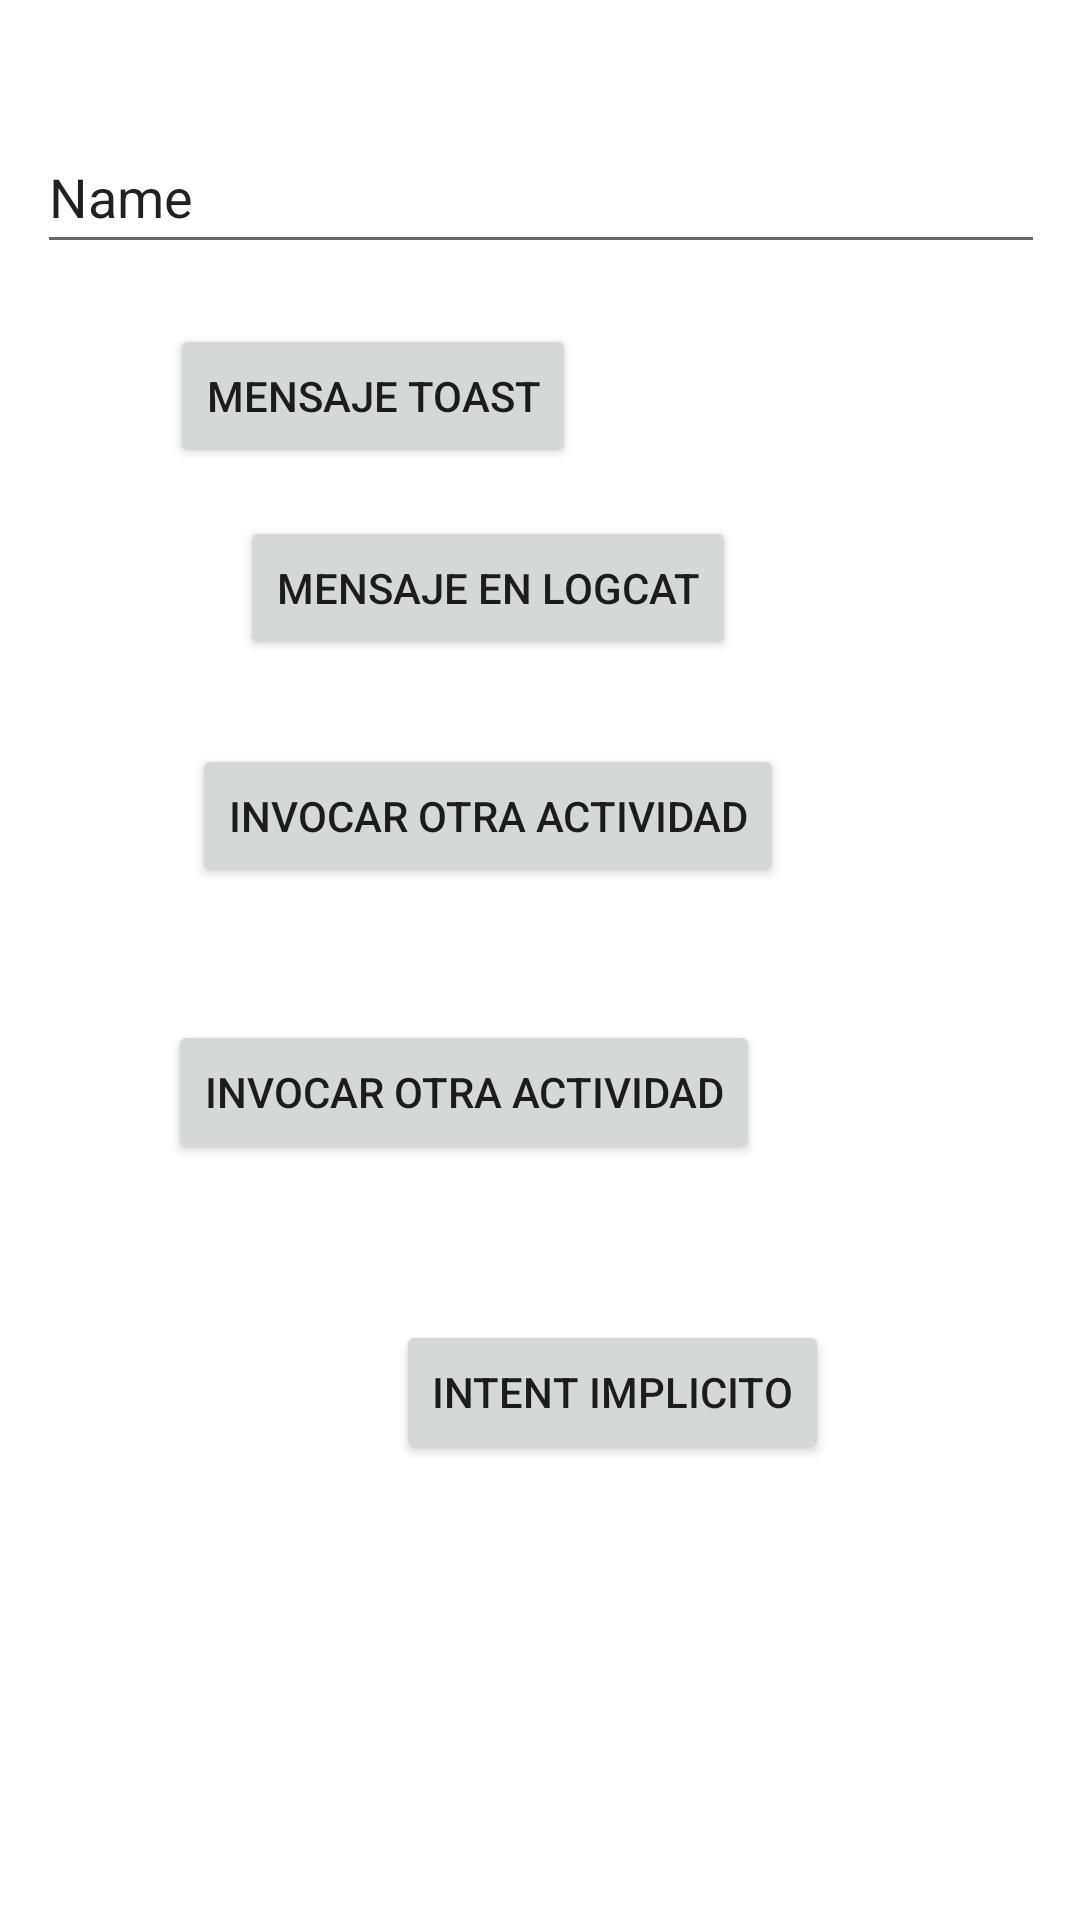

Layout XML and referenced resources for this Android screen:
<!-- AndroidManifest.xml: application theme Theme.MiHolaMundoA -->
<!-- res/layout/activity_main.xml -->
<?xml version="1.0" encoding="utf-8"?>
<androidx.constraintlayout.widget.ConstraintLayout xmlns:android="http://schemas.android.com/apk/res/android"
    xmlns:app="http://schemas.android.com/apk/res-auto"
    xmlns:tools="http://schemas.android.com/tools"
    android:layout_width="match_parent"
    android:layout_height="match_parent"
    tools:context=".MainActivity">

    <Button
        android:id="@+id/btnInvocarActivityResult"
        android:layout_width="wrap_content"
        android:layout_height="wrap_content"
        android:layout_marginStart="56dp"
        android:layout_marginLeft="56dp"
        android:layout_marginTop="44dp"
        android:onClick="btnInvActResult_click"
        android:text="Invocar otra actividad"
        app:layout_constraintStart_toStartOf="parent"
        app:layout_constraintTop_toBottomOf="@+id/btnInvocarActivity" />

    <EditText
        android:id="@+id/txt1"
        android:layout_width="336dp"
        android:layout_height="48dp"
        android:layout_marginTop="40dp"
        android:ems="10"
        android:inputType="textPersonName"
        android:text="Name"
        app:layout_constraintEnd_toEndOf="parent"
        app:layout_constraintHorizontal_bias="0.52"
        app:layout_constraintStart_toStartOf="parent"
        app:layout_constraintTop_toTopOf="parent" />

    <Button
        android:id="@+id/btn"
        android:layout_width="wrap_content"
        android:layout_height="wrap_content"
        android:layout_marginTop="20dp"
        android:layout_marginEnd="168dp"
        android:layout_marginRight="168dp"
        android:text="Mensaje Toast"
        app:layout_constraintEnd_toEndOf="parent"
        app:layout_constraintTop_toBottomOf="@+id/txt1" />

    <Button
        android:id="@+id/btnLogCat"
        android:layout_width="wrap_content"
        android:layout_height="wrap_content"
        android:layout_marginStart="80dp"
        android:layout_marginLeft="80dp"
        android:layout_marginTop="16dp"
        android:onClick="btnLogCat_click"
        android:text="Mensaje en LogCat"
        app:layout_constraintStart_toStartOf="parent"
        app:layout_constraintTop_toBottomOf="@+id/btn" />

    <Button
        android:id="@+id/btnInvocarActivity"
        android:layout_width="wrap_content"
        android:layout_height="wrap_content"
        android:layout_marginStart="64dp"
        android:layout_marginLeft="64dp"
        android:layout_marginTop="28dp"
        android:text="Invocar otra actividad"
        app:layout_constraintStart_toStartOf="parent"
        app:layout_constraintTop_toBottomOf="@+id/btnLogCat" />

    <Button
        android:id="@+id/btnIE"
        android:layout_width="wrap_content"
        android:layout_height="wrap_content"
        android:layout_marginStart="132dp"
        android:layout_marginLeft="132dp"
        android:layout_marginTop="52dp"
        android:text="Intent Implicito"
        app:layout_constraintStart_toStartOf="parent"
        app:layout_constraintTop_toBottomOf="@+id/btnInvocarActivityResult" />


</androidx.constraintlayout.widget.ConstraintLayout>
<!-- resources referenced by this layout -->
<resources>
  <style name="Theme.MiHolaMundoA" parent="Theme.MaterialComponents.DayNight.DarkActionBar">
          
          <item name="colorPrimary">@color/purple_500</item>
          <item name="colorPrimaryVariant">@color/purple_700</item>
          <item name="colorOnPrimary">@color/white</item>
          
          <item name="colorSecondary">@color/teal_200</item>
          <item name="colorSecondaryVariant">@color/teal_700</item>
          <item name="colorOnSecondary">@color/black</item>
          
          <item name="android:statusBarColor" tools:targetApi="l">?attr/colorPrimaryVariant</item>
          
      </style>
  <!-- not gathered from this repository: default colours our renderer supplied (Android Studio template values) -->
  <color name="purple_500">#FF6200EE</color>
  <color name="purple_700">#FF3700B3</color>
  <color name="teal_200">#FF03DAC5</color>
  <color name="teal_700">#FF018786</color>
  <color name="black">#FF000000</color>
  <color name="white">#FFFFFFFF</color>
</resources>
